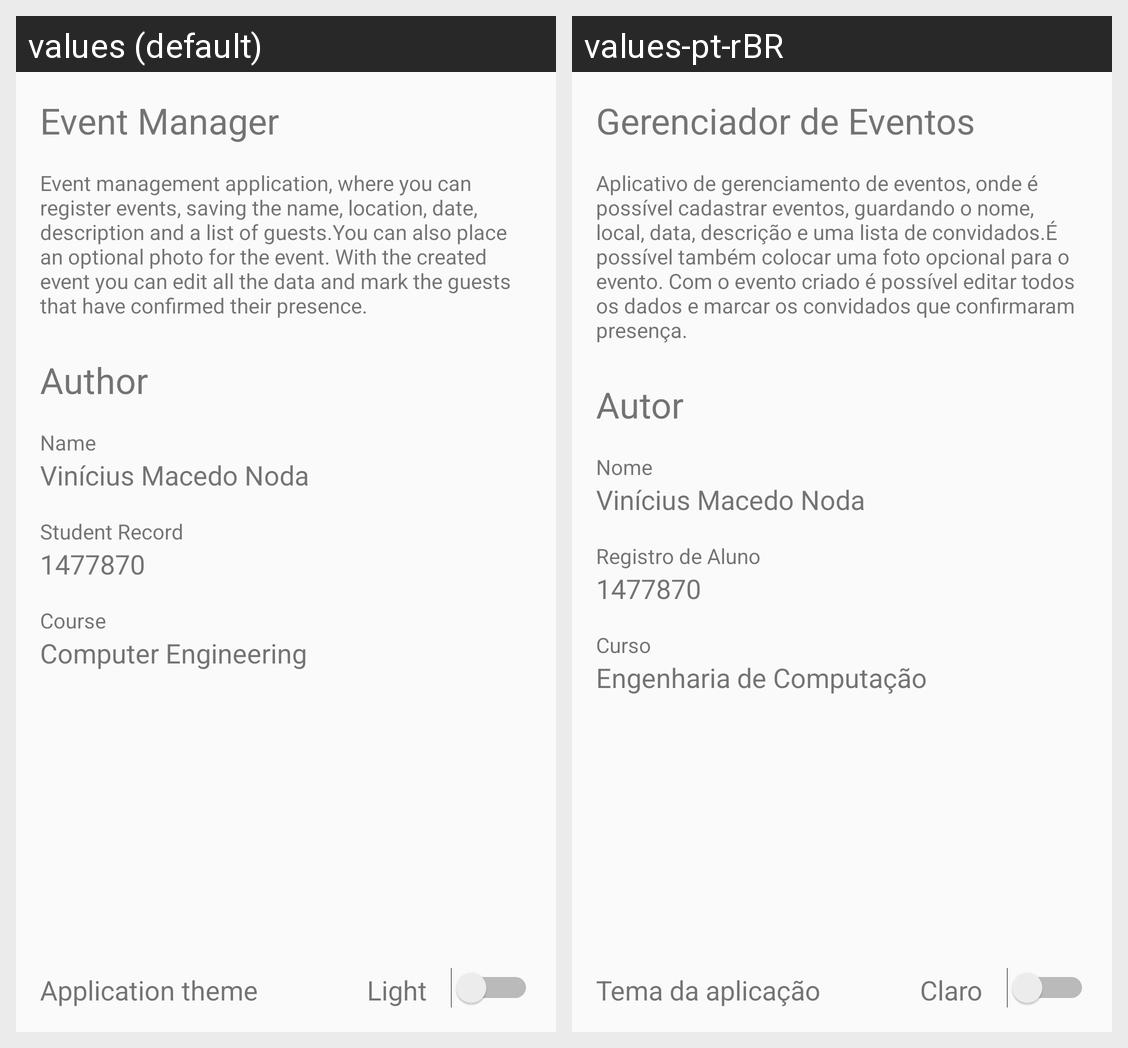

Strings drawn on this Android screen and how each of the app's shown locales translates them:
Android screen res/layout/activity_about.xml rendered under 2 locales, left to right: values (default), values-pt-rBR. Device: Nexus 5 (rendered at 1080×1920; each locale shown at half size, 540×960, under a caption strip naming it); theme AppTheme.
Strings drawn on this screen, with the default value and each locale's value (text and hints the layout hard-codes, and strings that could not be matched under every locale, appear in the picture but are not listed):

app_name
  values: Event Manager
  values-pt-rBR: Gerenciador de Eventos

app_description
  values: Event management application, where you can register events, saving the name, location, date, description and a list of guests.You can also place an optional photo for the event. With the created event you can edit all the data and mark the guests that have confirmed their presence.
  values-pt-rBR: Aplicativo de gerenciamento de eventos, onde é possível cadastrar eventos, guardando o nome, local, data, descrição e uma lista de convidados.É possível também colocar uma foto opcional para o evento. Com o evento criado é possível editar todos os dados e marcar os convidados que confirmaram presença. 

author_label
  values: Author
  values-pt-rBR: Autor

author_name
  values: Vinícius Macedo Noda
  values-pt-rBR: Vinícius Macedo Noda  [not translated; the default value is used]

student_record
  values: Student Record
  values-pt-rBR: Registro de Aluno

name
  values: Name
  values-pt-rBR: Nome

student_record_number
  values: 1477870
  values-pt-rBR: 1477870  [not translated; the default value is used]

course_name_label
  values: Course
  values-pt-rBR: Curso

course_name
  values: Computer Engineering
  values-pt-rBR: Engenharia de Computação

theme
  values: Application theme
  values-pt-rBR: Tema da aplicação

light_theme
  values: Light
  values-pt-rBR: Claro
